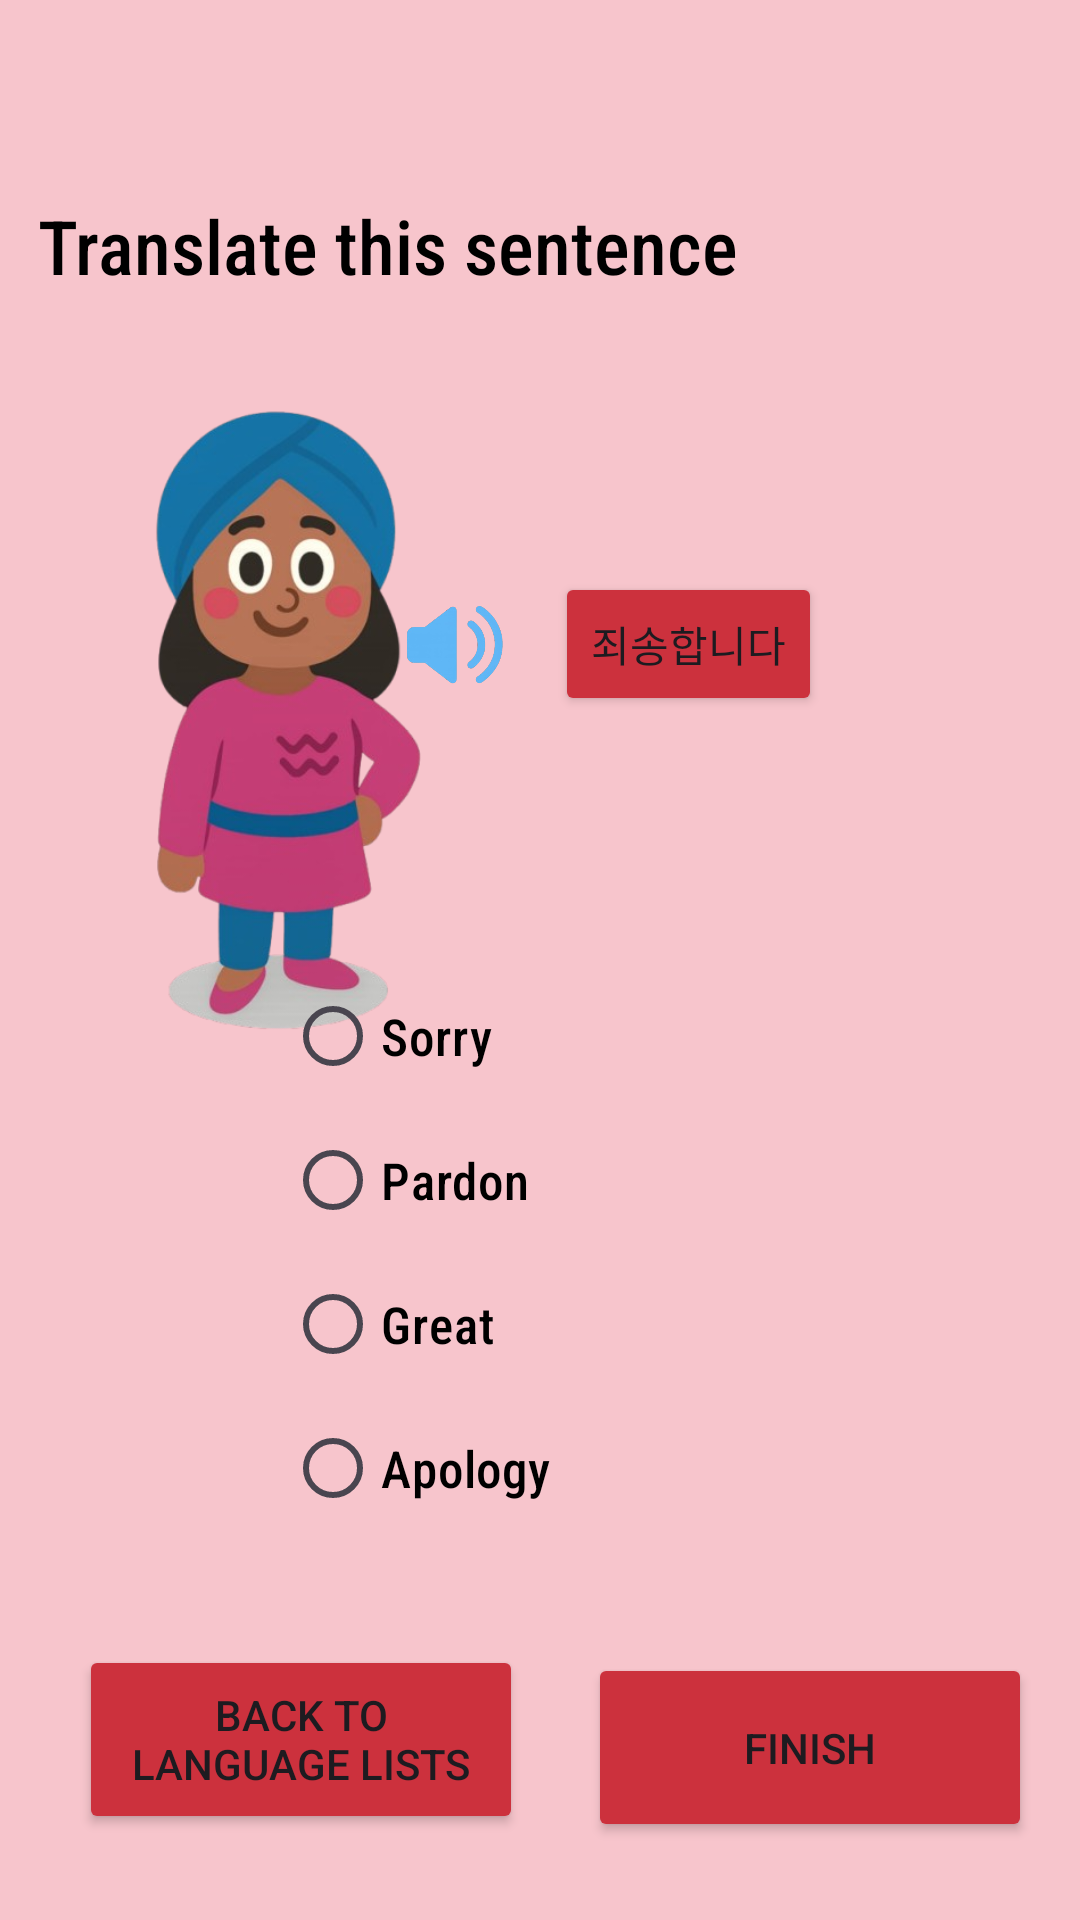

The Android layout XML behind this screen, and the referenced resources:
<!-- AndroidManifest.xml: application theme Theme.PolyPath -->
<!-- res/layout/activity_korean_language5.xml -->
<?xml version="1.0" encoding="utf-8"?>
<androidx.constraintlayout.widget.ConstraintLayout xmlns:android="http://schemas.android.com/apk/res/android"
    xmlns:app="http://schemas.android.com/apk/res-auto"
    xmlns:tools="http://schemas.android.com/tools"
    android:id="@+id/main"
    android:layout_width="match_parent"
    android:layout_height="match_parent"
    android:background="#F7C5CC"
    tools:context=".KoreanLanguage5">


    <Button
        android:id="@+id/btnBack"
        android:layout_width="148dp"
        android:layout_height="63dp"
        android:layout_gravity="center"
        android:layout_margin="16dp"
        android:text="Back to Language Lists"
        android:backgroundTint="#CC313D"
        app:layout_constraintBottom_toBottomOf="parent"
        app:layout_constraintEnd_toEndOf="parent"
        app:layout_constraintHorizontal_bias="0.057"
        app:layout_constraintStart_toStartOf="parent"
        app:layout_constraintTop_toTopOf="parent"
        app:layout_constraintVertical_bias="0.977" />

    <Button
        android:id="@+id/btnPlaySound1"
        android:layout_width="wrap_content"
        android:layout_height="wrap_content"
        android:backgroundTint="#CC313D"
        android:onClick="joesonghabnida"
        android:text="죄송합니다"
        app:layout_constraintBottom_toBottomOf="parent"
        app:layout_constraintEnd_toEndOf="parent"
        app:layout_constraintHorizontal_bias="0.683"
        app:layout_constraintStart_toStartOf="parent"
        app:layout_constraintTop_toTopOf="parent"
        app:layout_constraintVertical_bias="0.322" />

    <ImageView
        android:id="@+id/imageView7"
        android:layout_width="77dp"
        android:layout_height="45dp"
        app:layout_constraintBottom_toBottomOf="parent"
        app:layout_constraintEnd_toEndOf="parent"
        app:layout_constraintHorizontal_bias="0.401"
        app:layout_constraintStart_toStartOf="parent"
        app:layout_constraintTop_toTopOf="parent"
        app:layout_constraintVertical_bias="0.325"
        app:srcCompat="@drawable/speaker" />

    <TextView
        android:id="@+id/textView7"
        android:layout_width="335dp"
        android:layout_height="27dp"
        android:fontFamily="sans-serif-condensed-medium"
        android:text="Translate this sentence"
        android:textColor="@color/black"
        android:textSize="25dp"
        app:layout_constraintBottom_toBottomOf="parent"
        app:layout_constraintEnd_toEndOf="parent"
        app:layout_constraintStart_toStartOf="parent"
        app:layout_constraintTop_toTopOf="parent"
        app:layout_constraintVertical_bias="0.106" />

    <Button
        android:id="@+id/button3"
        android:layout_width="148dp"
        android:layout_height="63dp"
        android:layout_marginEnd="16dp"
        android:text="Finish"
        android:backgroundTint="#CC313D"
        app:layout_constraintBottom_toBottomOf="parent"
        app:layout_constraintEnd_toEndOf="parent"
        app:layout_constraintTop_toTopOf="parent"
        app:layout_constraintVertical_bias="0.955" />

    <ImageView
        android:id="@+id/imageView5"
        android:layout_width="155dp"
        android:layout_height="232dp"
        app:layout_constraintBottom_toBottomOf="parent"
        app:layout_constraintEnd_toEndOf="parent"
        app:layout_constraintHorizontal_bias="0.085"
        app:layout_constraintStart_toStartOf="parent"
        app:layout_constraintTop_toTopOf="parent"
        app:layout_constraintVertical_bias="0.312"
        app:srcCompat="@drawable/girl" />

    <RadioGroup
        android:layout_width="265dp"
        android:layout_height="198dp"
        app:layout_constraintBottom_toBottomOf="parent"
        app:layout_constraintEnd_toEndOf="parent"
        app:layout_constraintHorizontal_bias="1.0"
        app:layout_constraintStart_toStartOf="parent"
        app:layout_constraintTop_toTopOf="parent"
        app:layout_constraintVertical_bias="0.727">

        <RadioButton
            android:id="@+id/radioButton"
            android:layout_width="wrap_content"
            android:layout_height="wrap_content"
            android:fontFamily="sans-serif-condensed-medium"
            android:text="Sorry"
            android:textColor="@color/black"
            android:textSize="17dp"/>

        <RadioButton
            android:id="@+id/radioButton2"
            android:layout_width="wrap_content"
            android:layout_height="wrap_content"
            android:fontFamily="sans-serif-condensed-medium"
            android:text="Pardon"
            android:textColor="@color/black"
            android:textSize="17dp"/>

        <RadioButton
            android:id="@+id/radioButton3"
            android:layout_width="wrap_content"
            android:layout_height="wrap_content"
            android:fontFamily="sans-serif-condensed-medium"
            android:text="Great"
            android:textColor="@color/black"
            android:textSize="17dp"/>

        <RadioButton
            android:id="@+id/radioButton4"
            android:layout_width="wrap_content"
            android:layout_height="wrap_content"
            android:fontFamily="sans-serif-condensed-medium"
            android:text="Apology"
            android:textColor="@color/black"
            android:textSize="17dp"/>
    </RadioGroup>

</androidx.constraintlayout.widget.ConstraintLayout>
<!-- resources referenced by this layout -->
<resources>
  <!-- drawable girl: png bitmap (drawable, 147856 bytes) -->
  <!-- drawable speaker: png bitmap (drawable, 65133 bytes) -->
  <style name="Theme.PolyPath" parent="Base.Theme.PolyPath" />
  <style name="Base.Theme.PolyPath" parent="Theme.Material3.DayNight.NoActionBar">
          
          
      </style>
  <!-- not gathered from this repository: default colours our renderer supplied (Android Studio template values) -->
  <color name="black">#FF000000</color>
</resources>
